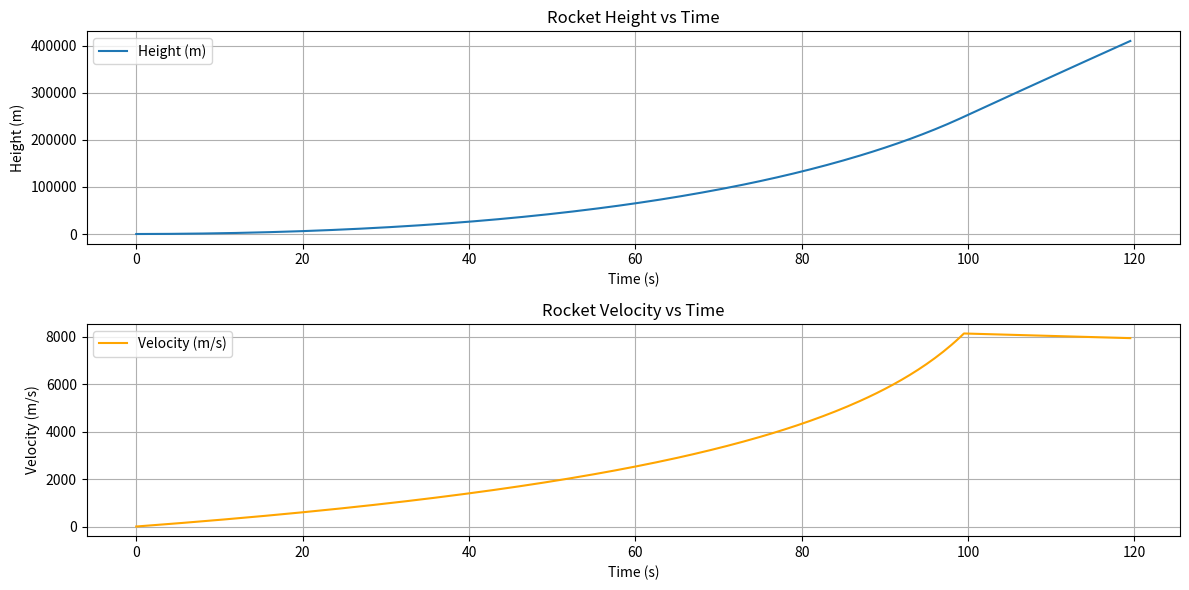

This chart was generated by the following Python code:
import numpy as np
import matplotlib.pyplot as plt

# Constants
v_e = 4000  # Exhaust velocity in m/s
m_0 = 10**5  # Total mass of the rocket in kg
m_f = 0.9 * m_0  # Mass of fuel in kg
burn_time = 100  # Burn time in seconds
r = 0.2  # Radius of the rocket in meters
c_w = 0.2  # Drag coefficient

# Derived constants
A = np.pi * r**2  # Cross-sectional area in m^2
mass_flow_rate = m_f / burn_time  # Mass flow rate in kg/s

g = 9.81  # Acceleration due to gravity in m/s^2

# Simulation parameters
max_time = 120  # Reduced maximum simulation time in seconds
time_step = 0.5  # Decreased time step for better performance
num_steps = int(max_time / time_step)  # Number of steps

# Initialize variables
height = 0  # Initial height in meters
velocity = 0  # Initial velocity in m/s
mass = m_0  # Initial mass in kg

# Lists to store time, height, and velocity for plotting
time_list = np.zeros(num_steps)
height_list = np.zeros(num_steps)
velocity_list = np.zeros(num_steps)

# Simulation loop
for t in range(num_steps):
    current_time = t * time_step
    if current_time < burn_time:
        thrust = mass_flow_rate * v_e  # Thrust during burn
    else:
        thrust = 0  # No thrust after burn

    # Calculate air density using the provided formula
    rho = 10**(0.11 - 0.05 * (height / 1000))  # Convert height to km for the formula
    drag_force = 0.5 * c_w * rho * A * velocity**2  # Drag force
    drag_force = max(drag_force, 0)  # Ensure drag is not negative

    # Calculate net force
    net_force = thrust - drag_force - mass * g

    # Update velocity and height
    acceleration = net_force / mass
    velocity += acceleration * time_step
    height += velocity * time_step

    # Update mass if fuel is burning
    if current_time < burn_time:
        mass -= mass_flow_rate * time_step
        mass = max(mass, 0)  # Ensure mass does not go below zero

    # Store values for plotting
    time_list[t] = current_time
    height_list[t] = height
    velocity_list[t] = velocity

    # Debugging output
    if t % 10 == 0:  # Print every 10 steps
        print(f'Time: {current_time:.1f} s, Height: {height:.1f} m, Velocity: {velocity:.1f} m/s, Mass: {mass:.1f} kg')

# Plotting results
plt.figure(figsize=(12, 6))
plt.subplot(2, 1, 1)
plt.plot(time_list, height_list, label='Height (m)')
plt.title('Rocket Height vs Time')
plt.xlabel('Time (s)')
plt.ylabel('Height (m)')
plt.grid()
plt.legend()

plt.subplot(2, 1, 2)
plt.plot(time_list, velocity_list, label='Velocity (m/s)', color='orange')
plt.title('Rocket Velocity vs Time')
plt.xlabel('Time (s)')
plt.ylabel('Velocity (m/s)')
plt.grid()
plt.legend()

plt.tight_layout()
plt.show()

# Final height reached
max_height_km = height / 1000
max_time_reached = current_time
print(f'Maximum height reached: {max_height_km:.2f} km at time {max_time_reached:.2f} s')
